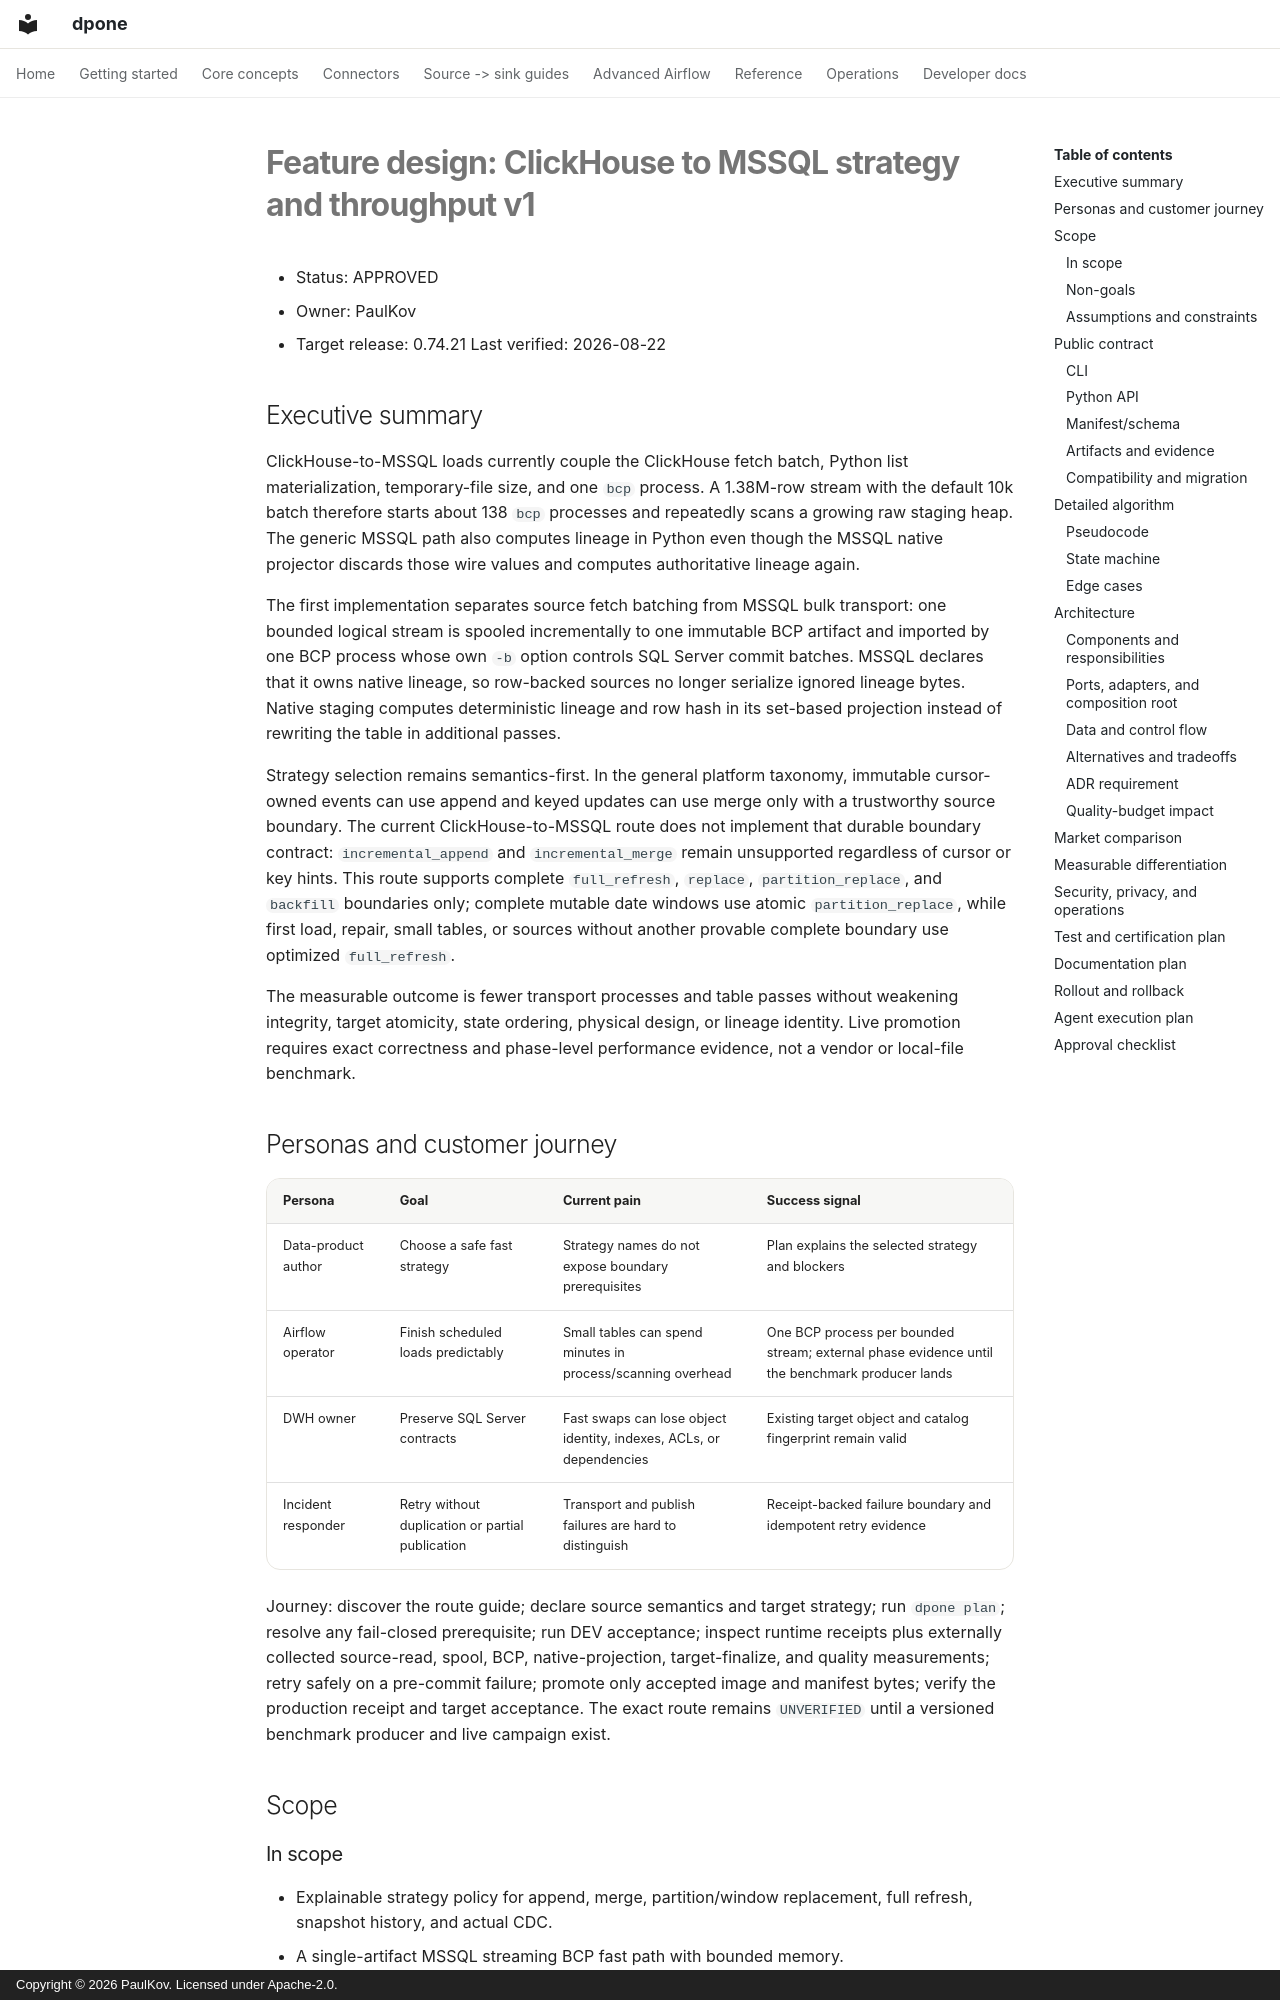

repository: PaulKov/dpone · page: feature-design-clickhouse-mssql-strategy-throughput-v1/index.html · generator: mkdocs · copyright: Copyright © 2026 PaulKov. Licensed under Apache-2.0.

# Feature design: ClickHouse to MSSQL strategy and throughput v1

- Status: APPROVED
- Owner: PaulKov
- Target release: 0.74.21
Last verified: 2026-08-22

## Executive summary

ClickHouse-to-MSSQL loads currently couple the ClickHouse fetch batch, Python
list materialization, temporary-file size, and one `bcp` process. A 1.38M-row
stream with the default 10k batch therefore starts about 138 `bcp` processes
and repeatedly scans a growing raw staging heap. The generic MSSQL path also
computes lineage in Python even though the MSSQL native projector discards
those wire values and computes authoritative lineage again.

The first implementation separates source fetch batching from MSSQL bulk
transport: one bounded logical stream is spooled incrementally to one immutable
BCP artifact and imported by one BCP process whose own `-b` option controls SQL
Server commit batches. MSSQL declares that it owns native lineage, so row-backed
sources no longer serialize ignored lineage bytes. Native staging computes
deterministic lineage and row hash in its set-based projection instead of
rewriting the table in additional passes.

Strategy selection remains semantics-first. In the general platform taxonomy,
immutable cursor-owned events can use append and keyed updates can use merge
only with a trustworthy source boundary. The current ClickHouse-to-MSSQL route
does not implement that durable boundary contract: `incremental_append` and
`incremental_merge` remain unsupported regardless of cursor or key hints. This
route supports complete `full_refresh`, `replace`, `partition_replace`, and
`backfill` boundaries only; complete mutable date windows use atomic
`partition_replace`, while first load, repair, small tables, or sources without
another provable complete boundary use optimized `full_refresh`.

The measurable outcome is fewer transport processes and table passes without
weakening integrity, target atomicity, state ordering, physical design, or
lineage identity. Live promotion requires exact correctness and phase-level
performance evidence, not a vendor or local-file benchmark.

## Personas and customer journey

| Persona | Goal | Current pain | Success signal |
|---|---|---|---|
| Data-product author | Choose a safe fast strategy | Strategy names do not expose boundary prerequisites | Plan explains the selected strategy and blockers |
| Airflow operator | Finish scheduled loads predictably | Small tables can spend minutes in process/scanning overhead | One BCP process per bounded stream; external phase evidence until the benchmark producer lands |
| DWH owner | Preserve SQL Server contracts | Fast swaps can lose object identity, indexes, ACLs, or dependencies | Existing target object and catalog fingerprint remain valid |
| Incident responder | Retry without duplication or partial publication | Transport and publish failures are hard to distinguish | Receipt-backed failure boundary and idempotent retry evidence |

Journey: discover the route guide; declare source semantics and target strategy;
run `dpone plan`; resolve any fail-closed prerequisite; run DEV acceptance;
inspect runtime receipts plus externally collected source-read, spool, BCP,
native-projection, target-finalize, and quality measurements; retry safely on a
pre-commit failure; promote only accepted image and manifest bytes; verify the
production receipt and target acceptance. The exact route remains
`UNVERIFIED` until a versioned benchmark producer and live campaign exist.

## Scope
